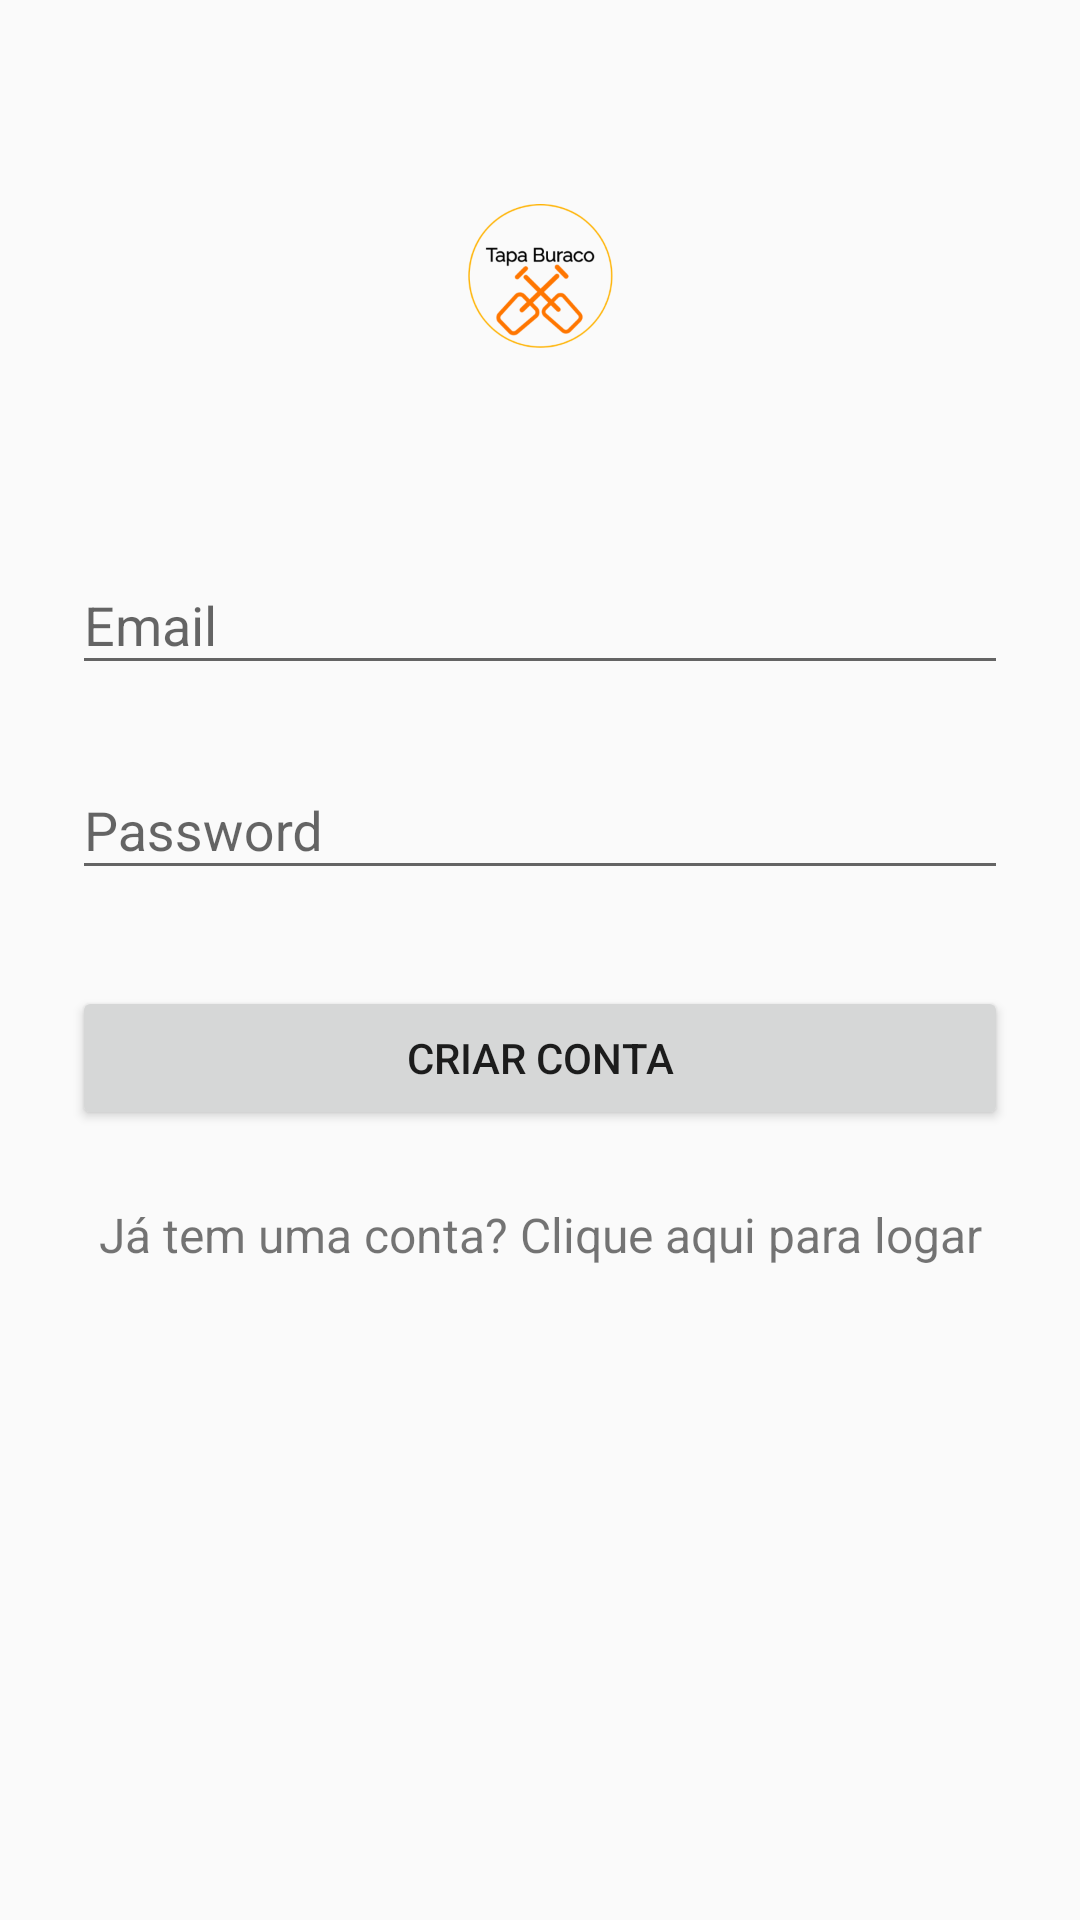

Write the Android layout XML for this screen, with the resource values it uses.
<!-- AndroidManifest.xml: application theme AppTheme -->
<!-- res/layout/activity_sign_up.xml -->
<?xml version="1.0" encoding="utf-8"?>
<ScrollView
    xmlns:android="http://schemas.android.com/apk/res/android"
    android:layout_width="fill_parent"
    android:layout_height="fill_parent"
    android:fitsSystemWindows="true">

    <LinearLayout
        android:orientation="vertical"
        android:layout_width="match_parent"
        android:layout_height="wrap_content"
        android:paddingTop="56dp"
        android:paddingLeft="24dp"
        android:paddingRight="24dp">

        <ImageView android:src="@mipmap/logo"
            android:layout_width="wrap_content"
            android:layout_height="72dp"
            android:layout_marginBottom="24dp"
            android:layout_gravity="center_horizontal" />

        
        <android.support.design.widget.TextInputLayout
            android:layout_width="match_parent"
            android:layout_height="wrap_content"
            android:layout_marginTop="8dp"
            android:layout_marginBottom="8dp"></android.support.design.widget.TextInputLayout>

        
        <android.support.design.widget.TextInputLayout
            android:layout_width="match_parent"
            android:layout_height="wrap_content"
            android:layout_marginTop="8dp"
            android:layout_marginBottom="8dp">
            <EditText android:id="@+id/input_email"
                android:layout_width="match_parent"
                android:layout_height="wrap_content"
                android:inputType="textEmailAddress"
                android:hint="Email" />
        </android.support.design.widget.TextInputLayout>

        
        <android.support.design.widget.TextInputLayout
            android:layout_width="match_parent"
            android:layout_height="wrap_content"
            android:layout_marginTop="8dp"
            android:layout_marginBottom="8dp">
            <EditText android:id="@+id/input_password"
                android:layout_width="match_parent"
                android:layout_height="wrap_content"
                android:inputType="textPassword"
                android:hint="Password"/>
        </android.support.design.widget.TextInputLayout>

        
        <android.support.v7.widget.AppCompatButton
            android:id="@+id/btn_signup"
            android:layout_width="fill_parent"
            android:layout_height="wrap_content"
            android:layout_marginBottom="24dp"
            android:layout_marginTop="24dp"
            android:padding="12dp"
            android:text="Criar Conta" />

        <TextView
            android:id="@+id/link_login"
            android:layout_width="fill_parent"
            android:layout_height="wrap_content"
            android:layout_marginBottom="24dp"
            android:gravity="center"
            android:text="Já tem uma conta? Clique aqui para logar"
            android:textSize="16dip" />

    </LinearLayout>
</ScrollView>
<!-- resources referenced by this layout -->
<resources>
  <!-- mipmap logo: png bitmap (mipmap-hdpi, 6006 bytes) -->
  <style name="AppTheme" parent="Theme.AppCompat.Light.NoActionBar">
          <item name="textInputStyle">@style/Widget.Design.TextInputLayout</item>
          
          <item name="colorPrimary">@color/colorPrimary</item>
          <item name="colorPrimaryDark">@color/colorPrimaryDark</item>
          <item name="colorAccent">@color/colorAccent</item>
      </style>
  <color name="colorPrimary">#3F51B5</color>
  <color name="colorPrimaryDark">#303F9F</color>
  <color name="colorAccent">#FF7F00</color>
</resources>
